Run: headless pygame with SDL's dummy video driver; simulated clock (each Clock.tick advances the game by its frame time, no real sleeping); random seed 0; keys injected as events and as key.get_pressed() state; mouse plan: one left click at the window centre at the start of phase 2, then a move to the lower-right quarter at the start of phase 3.
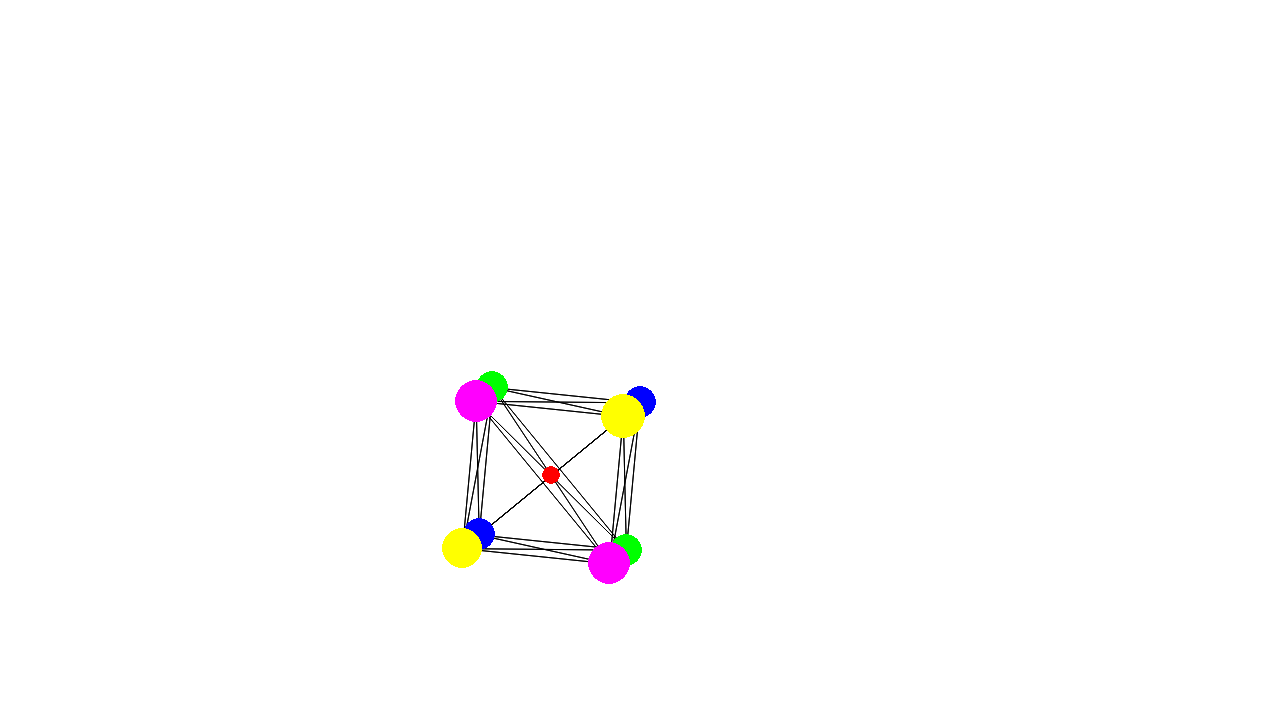
Frame 1 of 4 · flips 1–60 · no input
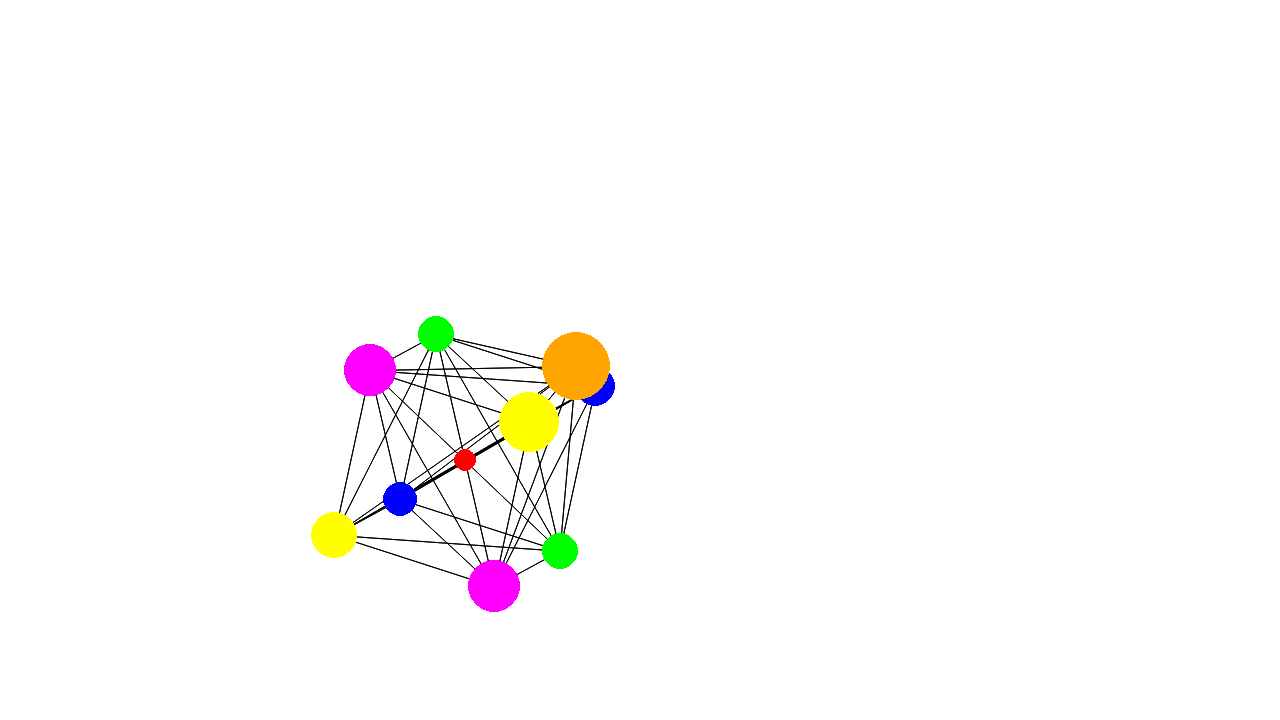
Frame 2 of 4 · flips 61–180 · clicked the window centre · tapped SPACE, RETURN · held RIGHT (→), D
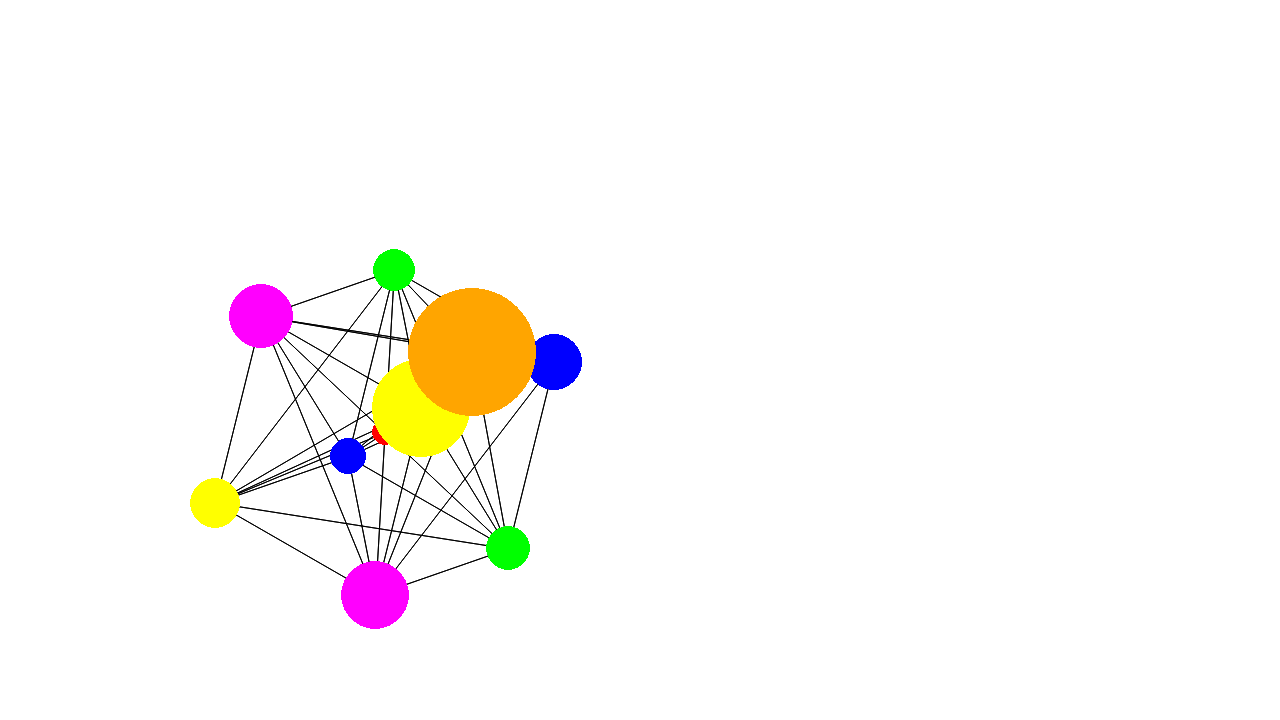
Frame 3 of 4 · flips 181–300 · moved the mouse to the lower-right quarter · held DOWN (↓), S
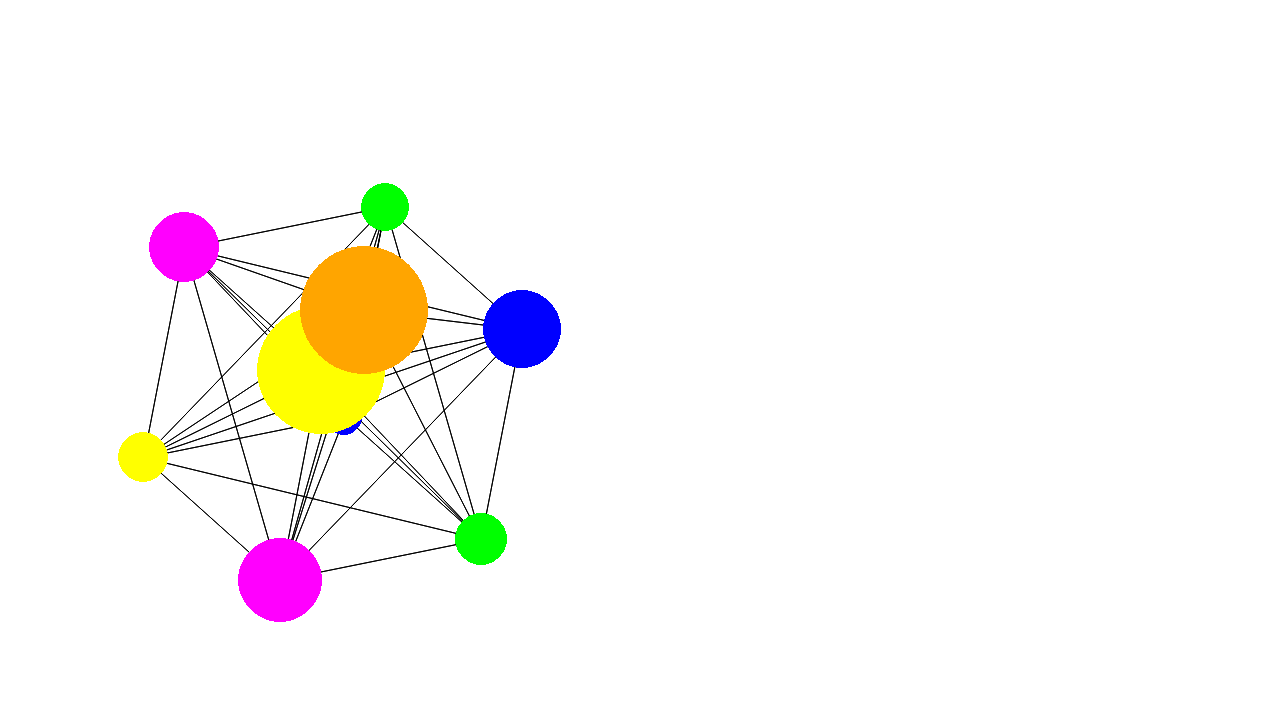
Frame 4 of 4 · flips 301–420 · held LEFT (←), A, UP (↑), W

The pygame program that drew these frames:

import math
import time
import sys

import pygame
from pygame.math import Vector3 as vec3

pygame.init()
screen = pygame.display.set_mode((1280, 720))

all_points = pygame.sprite.LayeredUpdates()

# ---------- Constants ---------- #
W = 1280
H = 720

RED = (255, 0, 0)
ORANGE = (255, 165, 0)
YELLOW = (255, 255, 0)
GREEN = (0, 255, 0)
BLUE = (0, 0, 255)
PURPLE = (255, 0, 254)
BLACK = (0, 0, 0)
WHITE = (255, 255, 255)


class PointBase(pygame.sprite.Sprite):
    def __init__(self, x, y, z, size=16, color=RED):
        super().__init__()
        self.visible = True
        self.size = size
        self.true_size = size
        self.pos = vec3(x, y, z)
        self.color = color

    def scale_to_depth(self) -> None:
        if self.pos.z <= 0:
            self.visible = False
            self.size = 0
        else:
            self.visible = True
            self.size = math.trunc(self.true_size * (0.5 * W / self.pos.z))

        if self.size > 128:
            self.size = 128

        self.generate_image()

    def generate_image(self):
        self.image = pygame.Surface((self.size, self.size))
        self.image.fill((255, 0, 255))
        pygame.draw.circle(self.image, self.color,
                           (self.image.get_width() // 2, self.image.get_height() // 2), self.size // 2)
        self.image.set_colorkey((255, 0, 255))

        all_points.change_layer(self, 1280 - self.pos.z)  # noqa

        self.rect = self.image.get_rect()
        self.rect.center = (self.pos.x, self.pos.y)


class CenterOfMass(PointBase):
    def __init__(self, x, y, z, size=16):
        super().__init__(x, y, z, size)
        self.layer = 1
        all_points.add(self)  # noqa

        self.verts = []  # noqa
        self.angle = [0.0, 0.0, 0.0]

        self.rect = pygame.Rect(self.pos.x, self.pos.y, self.size, self.size)
        self.image = pygame.Surface((size, size))

    def rotate(self, x_rate, y_rate, z_rate) -> None:
        """Rotates the object and its children along any of its 3 axes of rotation

        :param x_rate: The rate to rotate the object along the x-axis
        :param y_rate: The rate to rotate the object along the y-axis
        :param z_rate: The rate to rotate the object along the z-axis
        :return: None
        """
        vert: vec3
        for vert in self.verts:
            new_pos: vec3 = vert.pos_offset.copy()
            new_pos.rotate_x_ip(self.angle[0])
            new_pos.rotate_y_ip(self.angle[1])
            new_pos.rotate_z_ip(self.angle[2])

            if self.pos.z != 0:
                vert.pos = self.pos + new_pos * (0.5 * W / self.pos.z)  # Multiplier potentially incorrect
            else:
                vert.pos = self.pos + new_pos

        self.angle[0] += x_rate
        self.angle[1] += y_rate
        self.angle[2] += z_rate

        # self.angle[0] = time.time()
        # self.angle[1] = time.time()
        # self.angle[2] = time.time()

    def generate_mesh(self) -> None:
        for vert1 in [v for v in self.verts if v.visible]:
            for vert2 in [v for v in self.verts if v is not vert1 and v.visible]:
                pygame.draw.aaline(screen, BLACK, (vert1.pos.x, vert1.pos.y), (vert2.pos.x, vert2.pos.y))

    def update(self):
        self.scale_to_depth()
        self.generate_mesh()

        self.pos.x = W / 2 + math.cos(time.time()) * W / 4
        self.pos.z = W/2 + math.cos(time.time()) * W / 4
        self.pos.y = H / 2 + math.sin(time.time()) * H / 6


class Vertex(PointBase):
    def __init__(self, com: CenterOfMass, x, y, z, size=16, color=BLACK):
        super().__init__(com.pos.x + x, com.pos.y + y, com.pos.z + z, size, color)
        self.layer = 2
        all_points.add(self)  # noqa

        self.parent = com
        self.pos_offset = vec3(x, y, z)

        self.rect = pygame.Rect(self.pos.x, self.pos.y, self.size, self.size)
        self.image = pygame.Surface((16, 16))

    def update(self):
        self.scale_to_depth()

        print(f'{self.size}, {self.pos}')


def main():
    com = CenterOfMass(W/2, H/2, W/2)

    com.verts.append(Vertex(com, 64, 64, 64, 32, GREEN))
    com.verts.append(Vertex(com, -64, -64, 64, 32, GREEN))
    com.verts.append(Vertex(com, 64, -64, 64, 32, BLUE))
    com.verts.append(Vertex(com, -64, 64, 64, 32, BLUE))

    com.verts.append(Vertex(com, 64, 64, -64, 32, PURPLE))
    com.verts.append(Vertex(com, -64, -64, -64, 32, PURPLE))
    com.verts.append(Vertex(com, 64, -64, -64, 32, YELLOW))
    com.verts.append(Vertex(com, -64, 64, -64, 32, YELLOW))

    running = True
    while running:
        for event in pygame.event.get():
            if event.type == pygame.QUIT:
                pygame.quit()
                sys.exit()

            if event.type == pygame.MOUSEBUTTONUP:
                mouse_pos = pygame.mouse.get_pos()
                com.verts.append(Vertex(com, mouse_pos[0] - com.pos.x, mouse_pos[1] - com.pos.y, -64, 32, ORANGE))

        screen.fill((255, 255, 255))

        com.rotate(0.1, 0.1, 0.1)
        all_points.update()
        all_points.draw(screen)

        pygame.display.flip()


if __name__ == '__main__':
    main()
